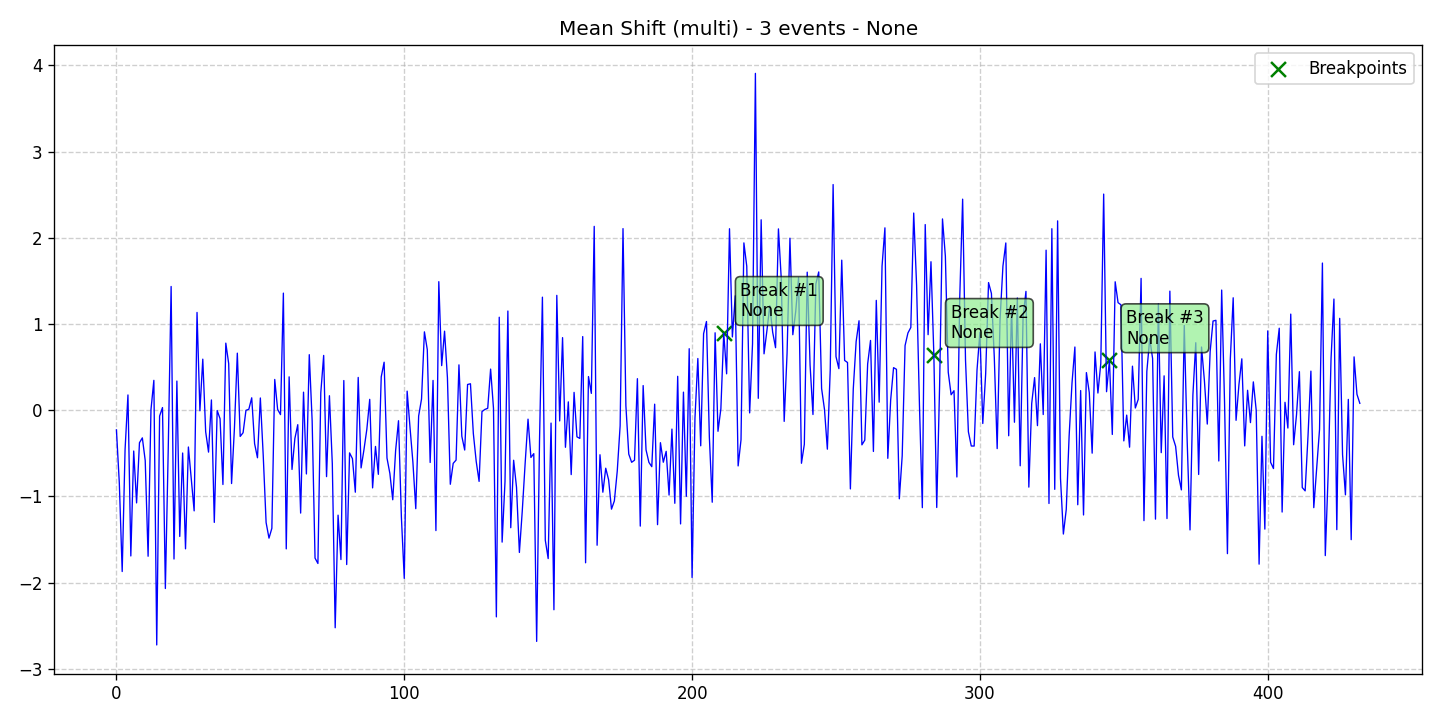

The data file committed next to this chart (first rows):
data, stationary, det_lin_up, det_lin_down, det_quad, det_cubic, det_exp, det_damped, stoc_trend, volatility, single_seas, multiple_seas, point_anom_single, point_anom_multi, collect_anom, context_anom, mean_shift, var_shift, trend_shift, date, is_break, is_anomaly, is_multi, location_beginning
-0.228, 0, 0, 0, 0, 0, 0, 0, 0, 0, 0, 0, 0, 0, 0, 0, 1, 0, 0, 2020-01-01, 0, 0, 1, 0
-0.8442, 0, 0, 0, 0, 0, 0, 0, 0, 0, 0, 0, 0, 0, 0, 0, 1, 0, 0, 2020-01-02, 0, 0, 1, 0
-1.87, 0, 0, 0, 0, 0, 0, 0, 0, 0, 0, 0, 0, 0, 0, 0, 1, 0, 0, 2020-01-03, 0, 0, 1, 0
-0.4549, 0, 0, 0, 0, 0, 0, 0, 0, 0, 0, 0, 0, 0, 0, 0, 1, 0, 0, 2020-01-04, 0, 0, 1, 0
0.1773, 0, 0, 0, 0, 0, 0, 0, 0, 0, 0, 0, 0, 0, 0, 0, 1, 0, 0, 2020-01-05, 0, 0, 1, 0
-1.689, 0, 0, 0, 0, 0, 0, 0, 0, 0, 0, 0, 0, 0, 0, 0, 1, 0, 0, 2020-01-06, 0, 0, 1, 0
-0.4728, 0, 0, 0, 0, 0, 0, 0, 0, 0, 0, 0, 0, 0, 0, 0, 1, 0, 0, 2020-01-07, 0, 0, 1, 0
-1.074, 0, 0, 0, 0, 0, 0, 0, 0, 0, 0, 0, 0, 0, 0, 0, 1, 0, 0, 2020-01-08, 0, 0, 1, 0
-0.3769, 0, 0, 0, 0, 0, 0, 0, 0, 0, 0, 0, 0, 0, 0, 0, 1, 0, 0, 2020-01-09, 0, 0, 1, 0
-0.3203, 0, 0, 0, 0, 0, 0, 0, 0, 0, 0, 0, 0, 0, 0, 0, 1, 0, 0, 2020-01-10, 0, 0, 1, 0
-0.5833, 0, 0, 0, 0, 0, 0, 0, 0, 0, 0, 0, 0, 0, 0, 0, 1, 0, 0, 2020-01-11, 0, 0, 1, 0
-1.693, 0, 0, 0, 0, 0, 0, 0, 0, 0, 0, 0, 0, 0, 0, 0, 1, 0, 0, 2020-01-12, 0, 0, 1, 0
0.006616, 0, 0, 0, 0, 0, 0, 0, 0, 0, 0, 0, 0, 0, 0, 0, 1, 0, 0, 2020-01-13, 0, 0, 1, 0
0.3466, 0, 0, 0, 0, 0, 0, 0, 0, 0, 0, 0, 0, 0, 0, 0, 1, 0, 0, 2020-01-14, 0, 0, 1, 0
-2.721, 0, 0, 0, 0, 0, 0, 0, 0, 0, 0, 0, 0, 0, 0, 0, 1, 0, 0, 2020-01-15, 0, 0, 1, 0
-0.06709, 0, 0, 0, 0, 0, 0, 0, 0, 0, 0, 0, 0, 0, 0, 0, 1, 0, 0, 2020-01-16, 0, 0, 1, 0
0.03103, 0, 0, 0, 0, 0, 0, 0, 0, 0, 0, 0, 0, 0, 0, 0, 1, 0, 0, 2020-01-17, 0, 0, 1, 0
-2.067, 0, 0, 0, 0, 0, 0, 0, 0, 0, 0, 0, 0, 0, 0, 0, 1, 0, 0, 2020-01-18, 0, 0, 1, 0
-0.4475, 0, 0, 0, 0, 0, 0, 0, 0, 0, 0, 0, 0, 0, 0, 0, 1, 0, 0, 2020-01-19, 0, 0, 1, 0
1.435, 0, 0, 0, 0, 0, 0, 0, 0, 0, 0, 0, 0, 0, 0, 0, 1, 0, 0, 2020-01-20, 0, 0, 1, 0
-1.725, 0, 0, 0, 0, 0, 0, 0, 0, 0, 0, 0, 0, 0, 0, 0, 1, 0, 0, 2020-01-21, 0, 0, 1, 0
0.3382, 0, 0, 0, 0, 0, 0, 0, 0, 0, 0, 0, 0, 0, 0, 0, 1, 0, 0, 2020-01-22, 0, 0, 1, 0
-1.463, 0, 0, 0, 0, 0, 0, 0, 0, 0, 0, 0, 0, 0, 0, 0, 1, 0, 0, 2020-01-23, 0, 0, 1, 0
-0.4959, 0, 0, 0, 0, 0, 0, 0, 0, 0, 0, 0, 0, 0, 0, 0, 1, 0, 0, 2020-01-24, 0, 0, 1, 0
-1.607, 0, 0, 0, 0, 0, 0, 0, 0, 0, 0, 0, 0, 0, 0, 0, 1, 0, 0, 2020-01-25, 0, 0, 1, 0
-0.4262, 0, 0, 0, 0, 0, 0, 0, 0, 0, 0, 0, 0, 0, 0, 0, 1, 0, 0, 2020-01-26, 0, 0, 1, 0
-0.7932, 0, 0, 0, 0, 0, 0, 0, 0, 0, 0, 0, 0, 0, 0, 0, 1, 0, 0, 2020-01-27, 0, 0, 1, 0
-1.167, 0, 0, 0, 0, 0, 0, 0, 0, 0, 0, 0, 0, 0, 0, 0, 1, 0, 0, 2020-01-28, 0, 0, 1, 0
1.134, 0, 0, 0, 0, 0, 0, 0, 0, 0, 0, 0, 0, 0, 0, 0, 1, 0, 0, 2020-01-29, 0, 0, 1, 0
-0.005893, 0, 0, 0, 0, 0, 0, 0, 0, 0, 0, 0, 0, 0, 0, 0, 1, 0, 0, 2020-01-30, 0, 0, 1, 0
0.5923, 0, 0, 0, 0, 0, 0, 0, 0, 0, 0, 0, 0, 0, 0, 0, 1, 0, 0, 2020-01-31, 0, 0, 1, 0
-0.2488, 0, 0, 0, 0, 0, 0, 0, 0, 0, 0, 0, 0, 0, 0, 0, 1, 0, 0, 2020-02-01, 0, 0, 1, 0
-0.4855, 0, 0, 0, 0, 0, 0, 0, 0, 0, 0, 0, 0, 0, 0, 0, 1, 0, 0, 2020-02-02, 0, 0, 1, 0
0.1192, 0, 0, 0, 0, 0, 0, 0, 0, 0, 0, 0, 0, 0, 0, 0, 1, 0, 0, 2020-02-03, 0, 0, 1, 0
-1.3, 0, 0, 0, 0, 0, 0, 0, 0, 0, 0, 0, 0, 0, 0, 0, 1, 0, 0, 2020-02-04, 0, 0, 1, 0
-0.003541, 0, 0, 0, 0, 0, 0, 0, 0, 0, 0, 0, 0, 0, 0, 0, 1, 0, 0, 2020-02-05, 0, 0, 1, 0
-0.0981, 0, 0, 0, 0, 0, 0, 0, 0, 0, 0, 0, 0, 0, 0, 0, 1, 0, 0, 2020-02-06, 0, 0, 1, 0
-0.8611, 0, 0, 0, 0, 0, 0, 0, 0, 0, 0, 0, 0, 0, 0, 0, 1, 0, 0, 2020-02-07, 0, 0, 1, 0
0.7781, 0, 0, 0, 0, 0, 0, 0, 0, 0, 0, 0, 0, 0, 0, 0, 1, 0, 0, 2020-02-08, 0, 0, 1, 0
0.5411, 0, 0, 0, 0, 0, 0, 0, 0, 0, 0, 0, 0, 0, 0, 0, 1, 0, 0, 2020-02-09, 0, 0, 1, 0
-0.8498, 0, 0, 0, 0, 0, 0, 0, 0, 0, 0, 0, 0, 0, 0, 0, 1, 0, 0, 2020-02-10, 0, 0, 1, 0
-0.2044, 0, 0, 0, 0, 0, 0, 0, 0, 0, 0, 0, 0, 0, 0, 0, 1, 0, 0, 2020-02-11, 0, 0, 1, 0
0.6618, 0, 0, 0, 0, 0, 0, 0, 0, 0, 0, 0, 0, 0, 0, 0, 1, 0, 0, 2020-02-12, 0, 0, 1, 0
-0.3038, 0, 0, 0, 0, 0, 0, 0, 0, 0, 0, 0, 0, 0, 0, 0, 1, 0, 0, 2020-02-13, 0, 0, 1, 0
-0.2606, 0, 0, 0, 0, 0, 0, 0, 0, 0, 0, 0, 0, 0, 0, 0, 1, 0, 0, 2020-02-14, 0, 0, 1, 0
-0.001234, 0, 0, 0, 0, 0, 0, 0, 0, 0, 0, 0, 0, 0, 0, 0, 1, 0, 0, 2020-02-15, 0, 0, 1, 0
0.0115, 0, 0, 0, 0, 0, 0, 0, 0, 0, 0, 0, 0, 0, 0, 0, 1, 0, 0, 2020-02-16, 0, 0, 1, 0
0.1442, 0, 0, 0, 0, 0, 0, 0, 0, 0, 0, 0, 0, 0, 0, 0, 1, 0, 0, 2020-02-17, 0, 0, 1, 0
-0.3875, 0, 0, 0, 0, 0, 0, 0, 0, 0, 0, 0, 0, 0, 0, 0, 1, 0, 0, 2020-02-18, 0, 0, 1, 0
-0.5509, 0, 0, 0, 0, 0, 0, 0, 0, 0, 0, 0, 0, 0, 0, 0, 1, 0, 0, 2020-02-19, 0, 0, 1, 0
0.1423, 0, 0, 0, 0, 0, 0, 0, 0, 0, 0, 0, 0, 0, 0, 0, 1, 0, 0, 2020-02-20, 0, 0, 1, 0
-0.524, 0, 0, 0, 0, 0, 0, 0, 0, 0, 0, 0, 0, 0, 0, 0, 1, 0, 0, 2020-02-21, 0, 0, 1, 0
-1.302, 0, 0, 0, 0, 0, 0, 0, 0, 0, 0, 0, 0, 0, 0, 0, 1, 0, 0, 2020-02-22, 0, 0, 1, 0
-1.483, 0, 0, 0, 0, 0, 0, 0, 0, 0, 0, 0, 0, 0, 0, 0, 1, 0, 0, 2020-02-23, 0, 0, 1, 0
-1.369, 0, 0, 0, 0, 0, 0, 0, 0, 0, 0, 0, 0, 0, 0, 0, 1, 0, 0, 2020-02-24, 0, 0, 1, 0
0.3571, 0, 0, 0, 0, 0, 0, 0, 0, 0, 0, 0, 0, 0, 0, 0, 1, 0, 0, 2020-02-25, 0, 0, 1, 0
0.01009, 0, 0, 0, 0, 0, 0, 0, 0, 0, 0, 0, 0, 0, 0, 0, 1, 0, 0, 2020-02-26, 0, 0, 1, 0
-0.05061, 0, 0, 0, 0, 0, 0, 0, 0, 0, 0, 0, 0, 0, 0, 0, 1, 0, 0, 2020-02-27, 0, 0, 1, 0
1.358, 0, 0, 0, 0, 0, 0, 0, 0, 0, 0, 0, 0, 0, 0, 0, 1, 0, 0, 2020-02-28, 0, 0, 1, 0
-1.607, 0, 0, 0, 0, 0, 0, 0, 0, 0, 0, 0, 0, 0, 0, 0, 1, 0, 0, 2020-02-29, 0, 0, 1, 0
... 373 more rows
